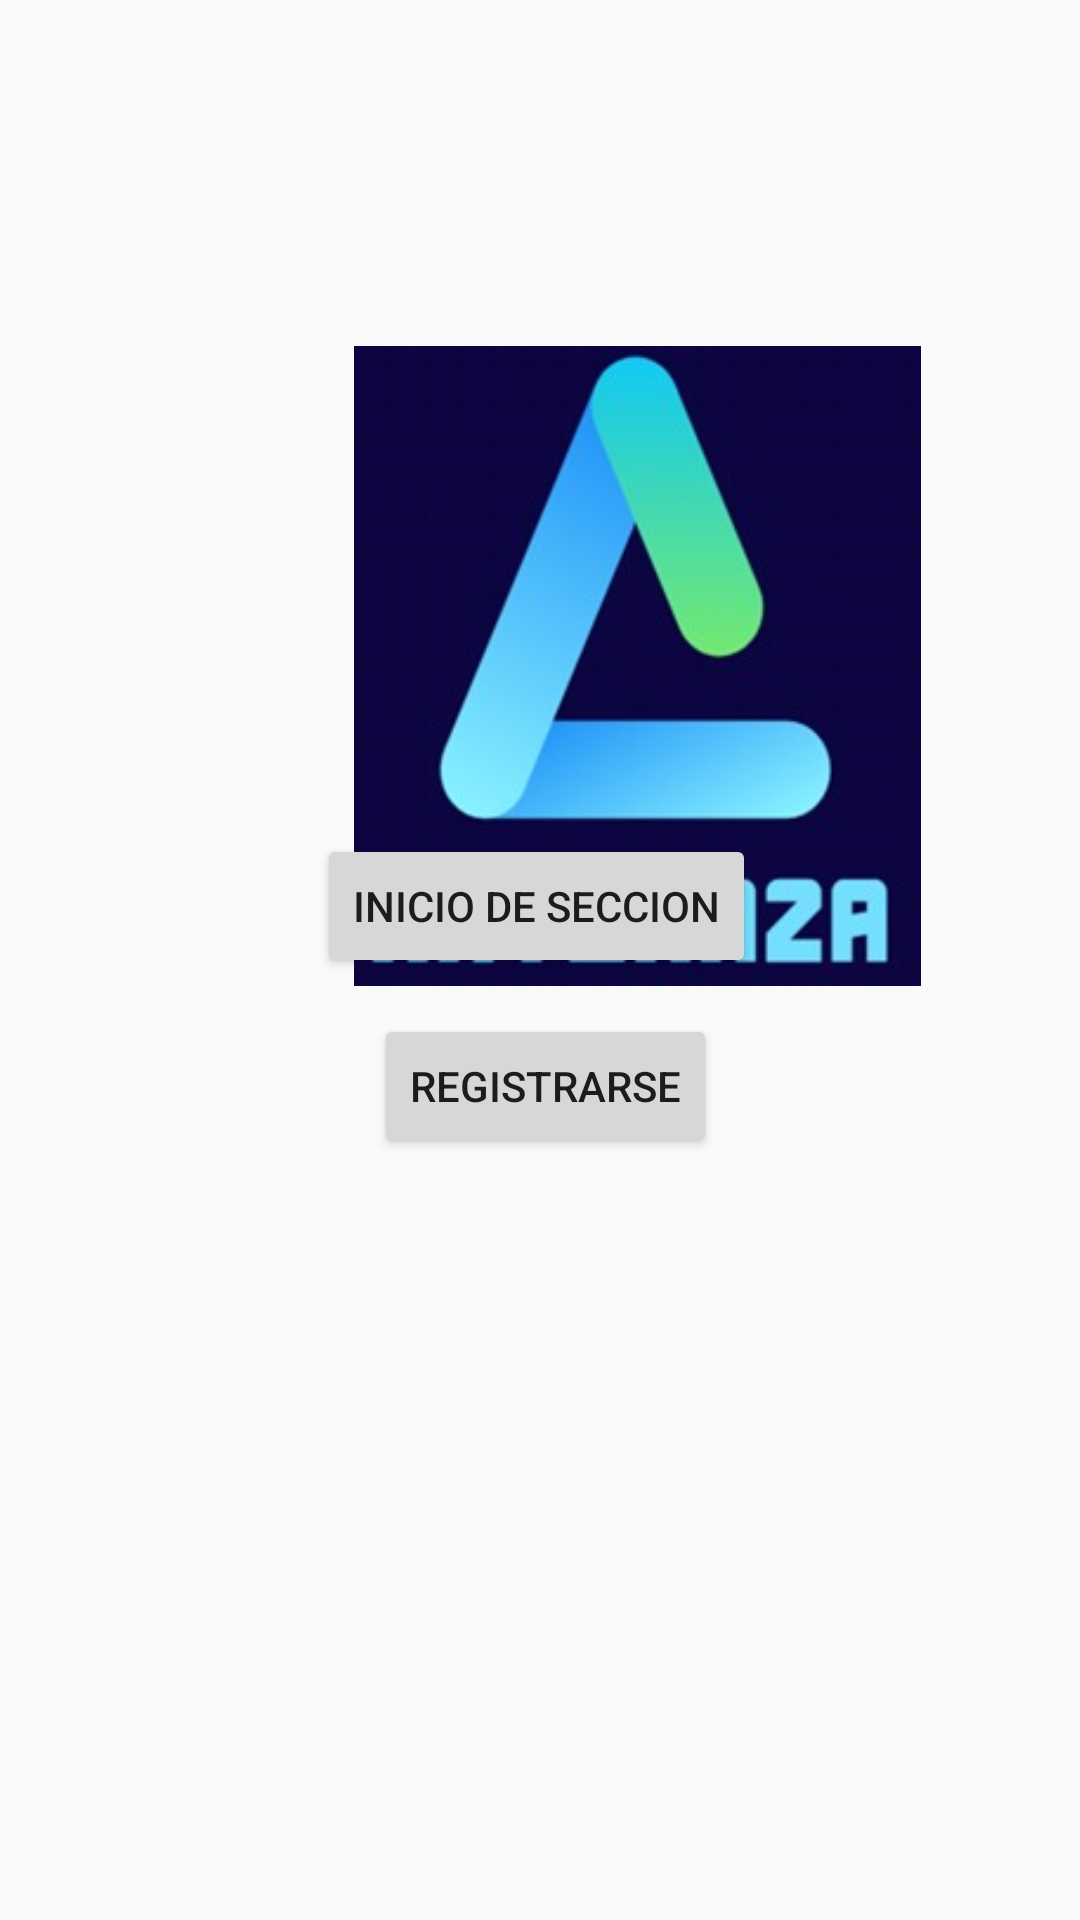

Reconstruct the res/layout file that produces this screen, plus the resources it refers to.
<!-- AndroidManifest.xml: application theme Theme.AppCompat.Light.NoActionBar -->
<!-- res/layout/activity_artekaza3.xml -->
<?xml version="1.0" encoding="utf-8"?>
<RelativeLayout xmlns:android="http://schemas.android.com/apk/res/android"
    xmlns:app="http://schemas.android.com/apk/res-auto"
    xmlns:tools="http://schemas.android.com/tools"
    android:layout_width="match_parent"
    android:layout_height="match_parent"
    tools:context=".artekaza3">


    <ImageView
        android:id="@+id/imageView2"
        android:layout_width="189dp"
        android:layout_height="232dp"
        android:layout_alignParentStart="true"
        android:layout_alignParentTop="true"
        android:layout_centerHorizontal="true"
        android:layout_marginStart="118dp"
        android:layout_marginTop="106dp"
        android:src="@drawable/artekaza" />

    <Button
        android:id="@+id/button"
        android:layout_width="wrap_content"
        android:layout_height="wrap_content"
        android:layout_alignParentEnd="true"
        android:layout_alignParentBottom="true"
        android:layout_centerHorizontal="true"
        android:layout_marginEnd="108dp"
        android:layout_marginBottom="314dp"
        android:text="Inicio de Seccion" />

    <Button
        android:id="@+id/button5"
        android:layout_width="wrap_content"
        android:layout_height="wrap_content"
        android:layout_alignParentEnd="true"
        android:layout_alignParentBottom="true"
        android:layout_marginEnd="121dp"
        android:layout_marginBottom="254dp"
        android:text="Registrarse" />
</RelativeLayout>
<!-- resources referenced by this layout -->
<resources>
  <!-- drawable artekaza: jpeg bitmap (drawable-v24, 12860 bytes) -->
</resources>
